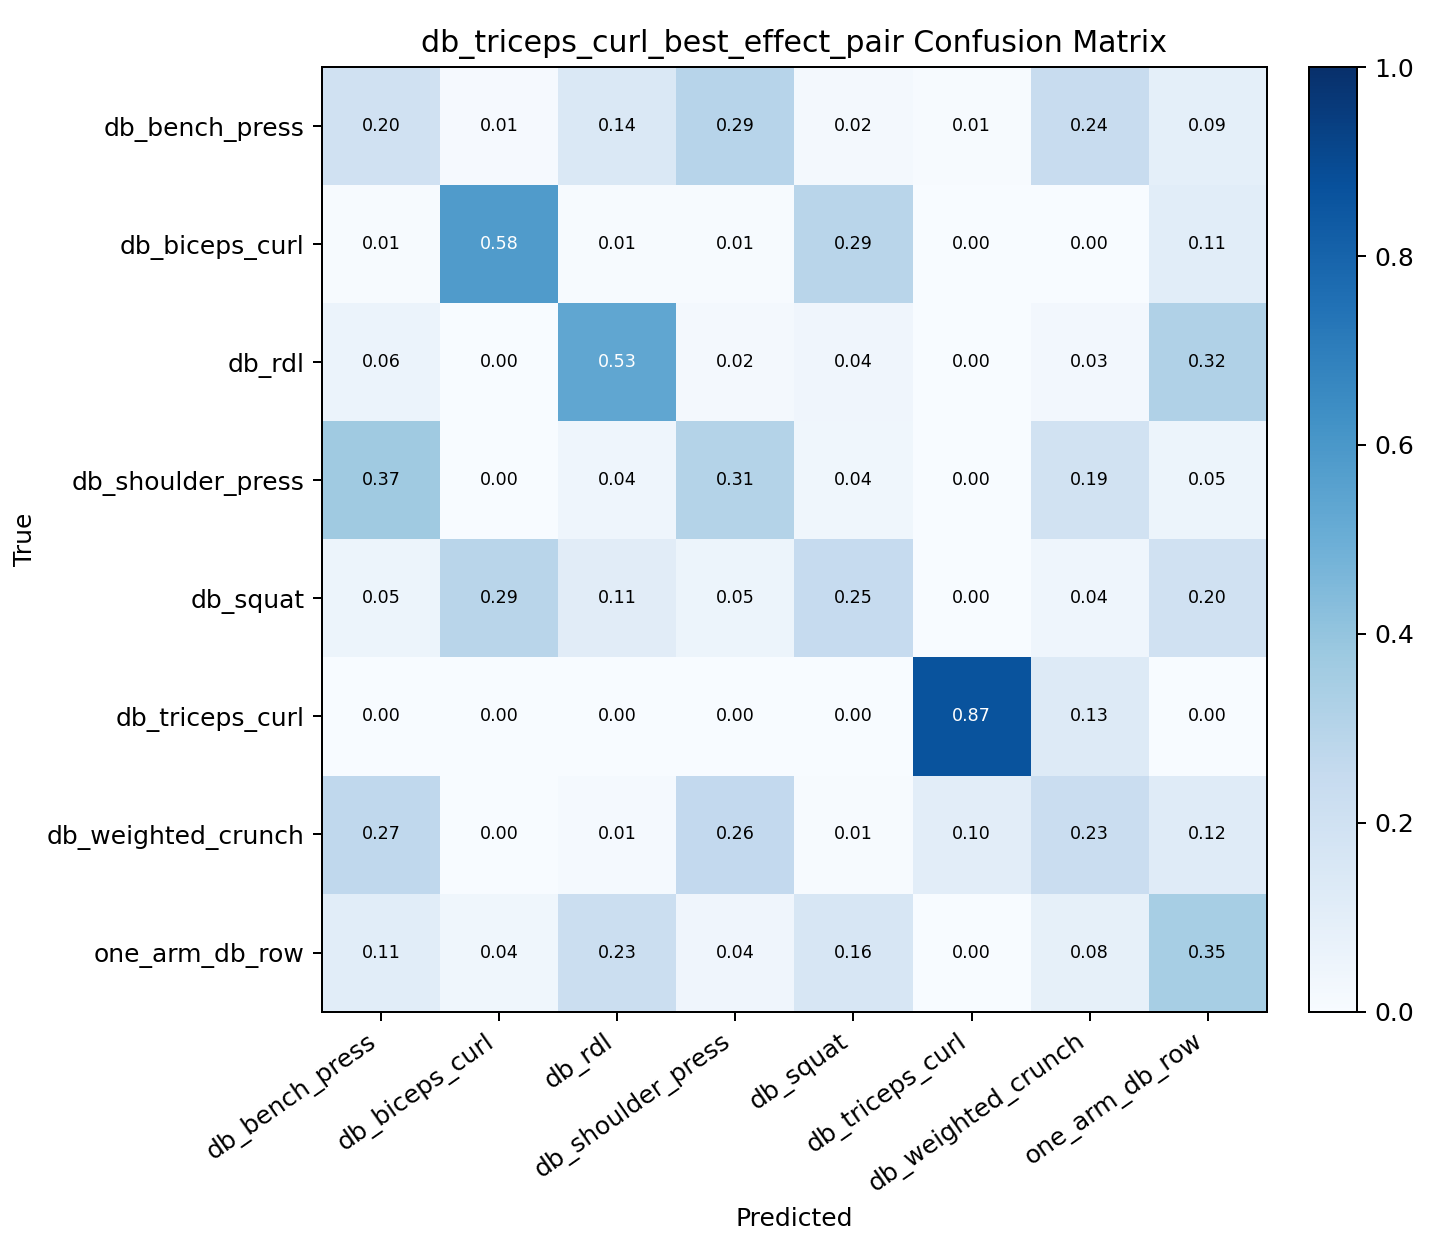

Source data for this figure (header and first rows):
, db_bench_press, db_biceps_curl, db_rdl, db_shoulder_press, db_squat, db_triceps_curl, db_weighted_crunch, one_arm_db_row
db_bench_press, 0.1971, 0.008824, 0.1412, 0.2941, 0.02059, 0.005882, 0.2412, 0.09118
db_biceps_curl, 0.006944, 0.5799, 0.006944, 0.006944, 0.2917, 0.0, 0.0, 0.1076
db_rdl, 0.06143, 0.0, 0.5324, 0.02048, 0.04096, 0.0, 0.0273, 0.3174
db_shoulder_press, 0.3682, 0.0, 0.04332, 0.3069, 0.0361, 0.0, 0.1913, 0.05415
db_squat, 0.05128, 0.2917, 0.1122, 0.05449, 0.2468, 0.0, 0.04487, 0.1987
db_triceps_curl, 0.0, 0.003279, 0.0, 0.003279, 0.0, 0.8656, 0.1279, 0.0
db_weighted_crunch, 0.2676, 0.0, 0.01338, 0.2609, 0.006689, 0.1037, 0.2274, 0.1204
one_arm_db_row, 0.1065, 0.03871, 0.2258, 0.04194, 0.1581, 0.0, 0.08387, 0.3452
